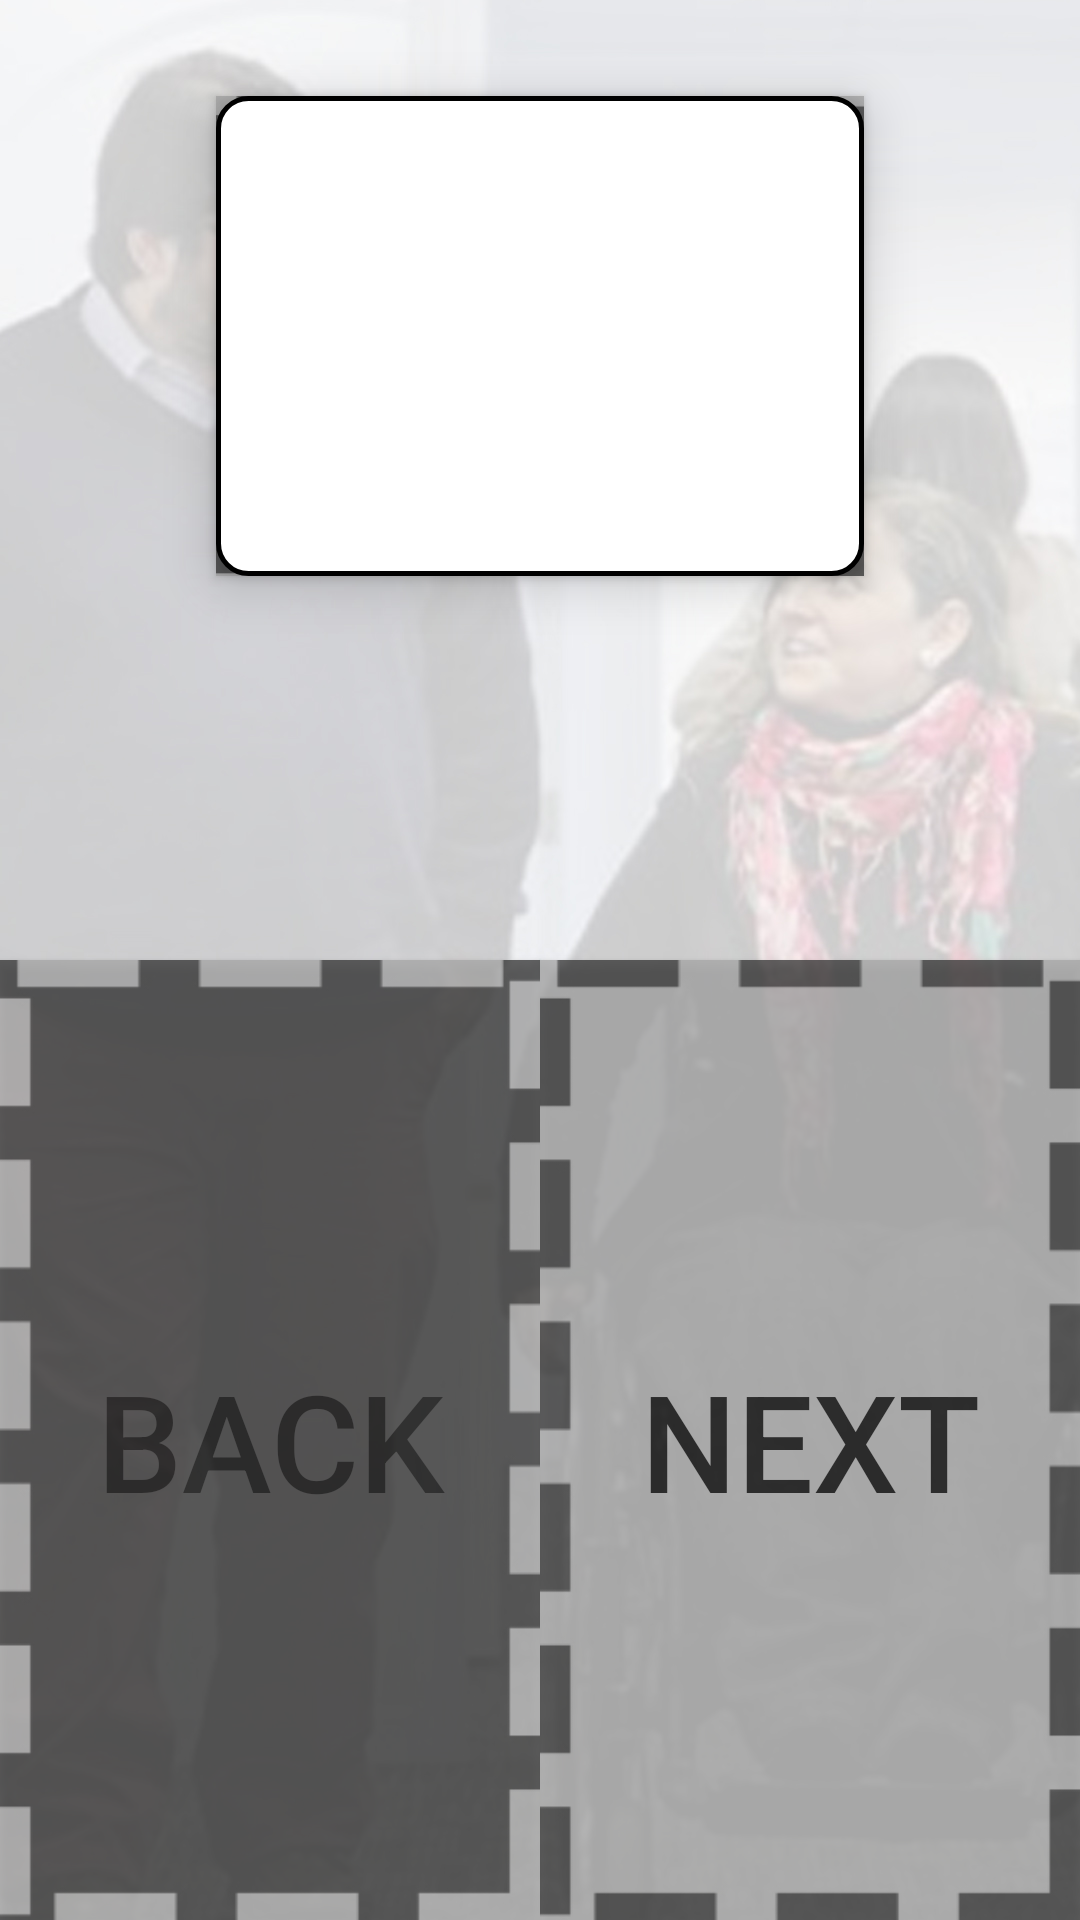

Here is an Android app screen rendered from its layout file. Give the layout XML and the strings, colors and styles it references.
<!-- AndroidManifest.xml: application theme AppTheme -->
<!-- res/layout/postulacion_pendiente.xml -->
<?xml version="1.0" encoding="utf-8"?>
<androidx.constraintlayout.widget.ConstraintLayout xmlns:tools="http://schemas.android.com/tools"
    android:layout_width="match_parent"
    android:layout_height="match_parent"
    xmlns:android="http://schemas.android.com/apk/res/android"
    android:background="@drawable/background_login"
    xmlns:app="http://schemas.android.com/apk/res-auto">




    <androidx.constraintlayout.widget.Guideline
        android:id="@+id/left_guideline"
        android:layout_width="wrap_content"
        android:layout_height="wrap_content"
        android:orientation="vertical"
        app:layout_constraintGuide_begin="0dp" />

    <androidx.constraintlayout.widget.Guideline
        android:layout_width="wrap_content"
        android:layout_height="wrap_content"
        android:id="@+id/right_guideline"
        app:layout_constraintGuide_percent="1"
        android:orientation="vertical"/>

    <androidx.constraintlayout.widget.Guideline
        android:layout_width="wrap_content"
        android:layout_height="wrap_content"
        android:id="@+id/top_guideline"
        app:layout_constraintGuide_percent="0"
        android:orientation="horizontal"/>

    <androidx.constraintlayout.widget.Guideline
        android:layout_width="wrap_content"
        android:layout_height="wrap_content"
        android:id="@+id/middle"
        app:layout_constraintGuide_percent=".5"
        android:orientation="horizontal"/>

    <androidx.constraintlayout.widget.Guideline
        android:layout_width="wrap_content"
        android:layout_height="wrap_content"
        android:id="@+id/bottom2_guideline"
        app:layout_constraintGuide_percent="1"
        android:orientation="horizontal"/>

    <androidx.constraintlayout.widget.Guideline
        android:id="@+id/large1_guideline"
        android:layout_width="wrap_content"
        android:layout_height="wrap_content"
        android:orientation="vertical"
        app:layout_constraintGuide_percent="0.2" />

    <androidx.constraintlayout.widget.Guideline
        android:layout_width="wrap_content"
        android:layout_height="wrap_content"
        android:id="@+id/large2_guideline"
        app:layout_constraintGuide_percent="0.8"
        android:orientation="vertical"/>

    <androidx.constraintlayout.widget.Guideline
        android:id="@+id/ancho1_guideline"
        android:layout_width="wrap_content"
        android:layout_height="wrap_content"
        android:orientation="horizontal"
        app:layout_constraintGuide_percent="0.05" />

    <androidx.constraintlayout.widget.Guideline
        android:layout_width="wrap_content"
        android:layout_height="wrap_content"
        android:id="@+id/ancho2_guideline"
        app:layout_constraintGuide_percent="0.25"
        android:orientation="horizontal"/>

    <androidx.constraintlayout.widget.Guideline
        android:id="@+id/ancho3_guideline"
        android:layout_width="wrap_content"
        android:layout_height="wrap_content"
        android:orientation="horizontal"
        app:layout_constraintGuide_percent="0.30" />

    <androidx.constraintlayout.widget.Guideline
        android:layout_width="wrap_content"
        android:layout_height="wrap_content"
        android:id="@+id/mitad"
        app:layout_constraintGuide_percent="0.5"
        android:orientation="vertical"/>

    <Button
        android:id="@+id/btn1"
        android:layout_width="0dp"
        android:layout_height="0dp"
        android:alpha="0.75"
        android:background="@drawable/btn3"
        android:text="@string/Back"
        android:textColor="@color/black"
        android:textSize="45sp"
        app:layout_constraintBottom_toBottomOf="@+id/bottom2_guideline"
        app:layout_constraintLeft_toLeftOf="@+id/left_guideline"
        app:layout_constraintRight_toRightOf="@+id/mitad"
        app:layout_constraintTop_toTopOf="@+id/middle" />
    <Button
        android:id="@+id/btn2"
        android:layout_width="0dp"
        android:layout_height="0dp"
        android:alpha="0.75"
        android:background="@drawable/btn4"
        android:text="@string/Next"
        android:textColor="@color/black"
        android:textSize="45sp"
        app:layout_constraintBottom_toBottomOf="@+id/bottom2_guideline"
        app:layout_constraintLeft_toLeftOf="@+id/mitad"
        app:layout_constraintRight_toRightOf="@+id/right_guideline"
        app:layout_constraintTop_toTopOf="@+id/middle" />

    <FrameLayout
        android:layout_width="0dp"
        android:layout_height="0dp"
        android:id="@+id/framePrueba"
        app:layout_constraintBottom_toTopOf="@+id/ancho3_guideline"
        app:layout_constraintLeft_toLeftOf="@+id/large1_guideline"
        app:layout_constraintRight_toRightOf="@+id/large2_guideline"
        android:background="@drawable/et_style"
        app:layout_constraintTop_toTopOf="@id/ancho1_guideline"
        android:elevation="10dp">
    </FrameLayout>

    <Button
        android:id="@+id/btnFrame"
        android:layout_width="0dp"
        android:layout_height="0dp"
        android:alpha="0.75"
        android:background="@drawable/btn4"
        android:onClick="irPostulaciones"
        android:text="@string/Next"
        android:textColor="@color/black"
        android:textSize="45sp"
        app:layout_constraintBottom_toTopOf="@+id/ancho3_guideline"
        app:layout_constraintLeft_toLeftOf="@+id/large1_guideline"
        app:layout_constraintRight_toRightOf="@+id/large2_guideline"
        app:layout_constraintTop_toTopOf="@id/ancho1_guideline" />

</androidx.constraintlayout.widget.ConstraintLayout>
<!-- resources referenced by this layout -->
<resources>
  <color name="black">#000</color>
  <!-- drawable background_login: jpg bitmap (drawable, 334459 bytes) -->
  <!-- drawable btn3: jpg bitmap (drawable, 23876 bytes) -->
  <!-- drawable btn4: jpg bitmap (drawable, 23842 bytes) -->
  <!-- drawable et_style (drawable) -->
  <?xml version="1.0" encoding="utf-8"?>
  <shape xmlns:android="http://schemas.android.com/apk/res/android"
      android:shape="rectangle">
      <solid android:color="@color/white" />
      <corners android:radius="10dp" />
      <stroke android:width="5px" android:color="@color/black" />
  </shape>
  <string name="Back">Back</string>
  <string name="Next">Next</string>
  <style name="AppTheme" parent="Theme.AppCompat.Light.DarkActionBar">
          
          <item name="colorPrimary">@color/colorPrimary</item>
          <item name="colorPrimaryDark">@color/colorPrimaryDark</item>
          <item name="colorAccent">@color/colorAccent</item>
      </style>
  <color name="white">#fff</color>
  <color name="colorPrimary">#6200EE</color>
  <color name="colorPrimaryDark">#3700B3</color>
  <color name="colorAccent">#03DAC5</color>
</resources>
